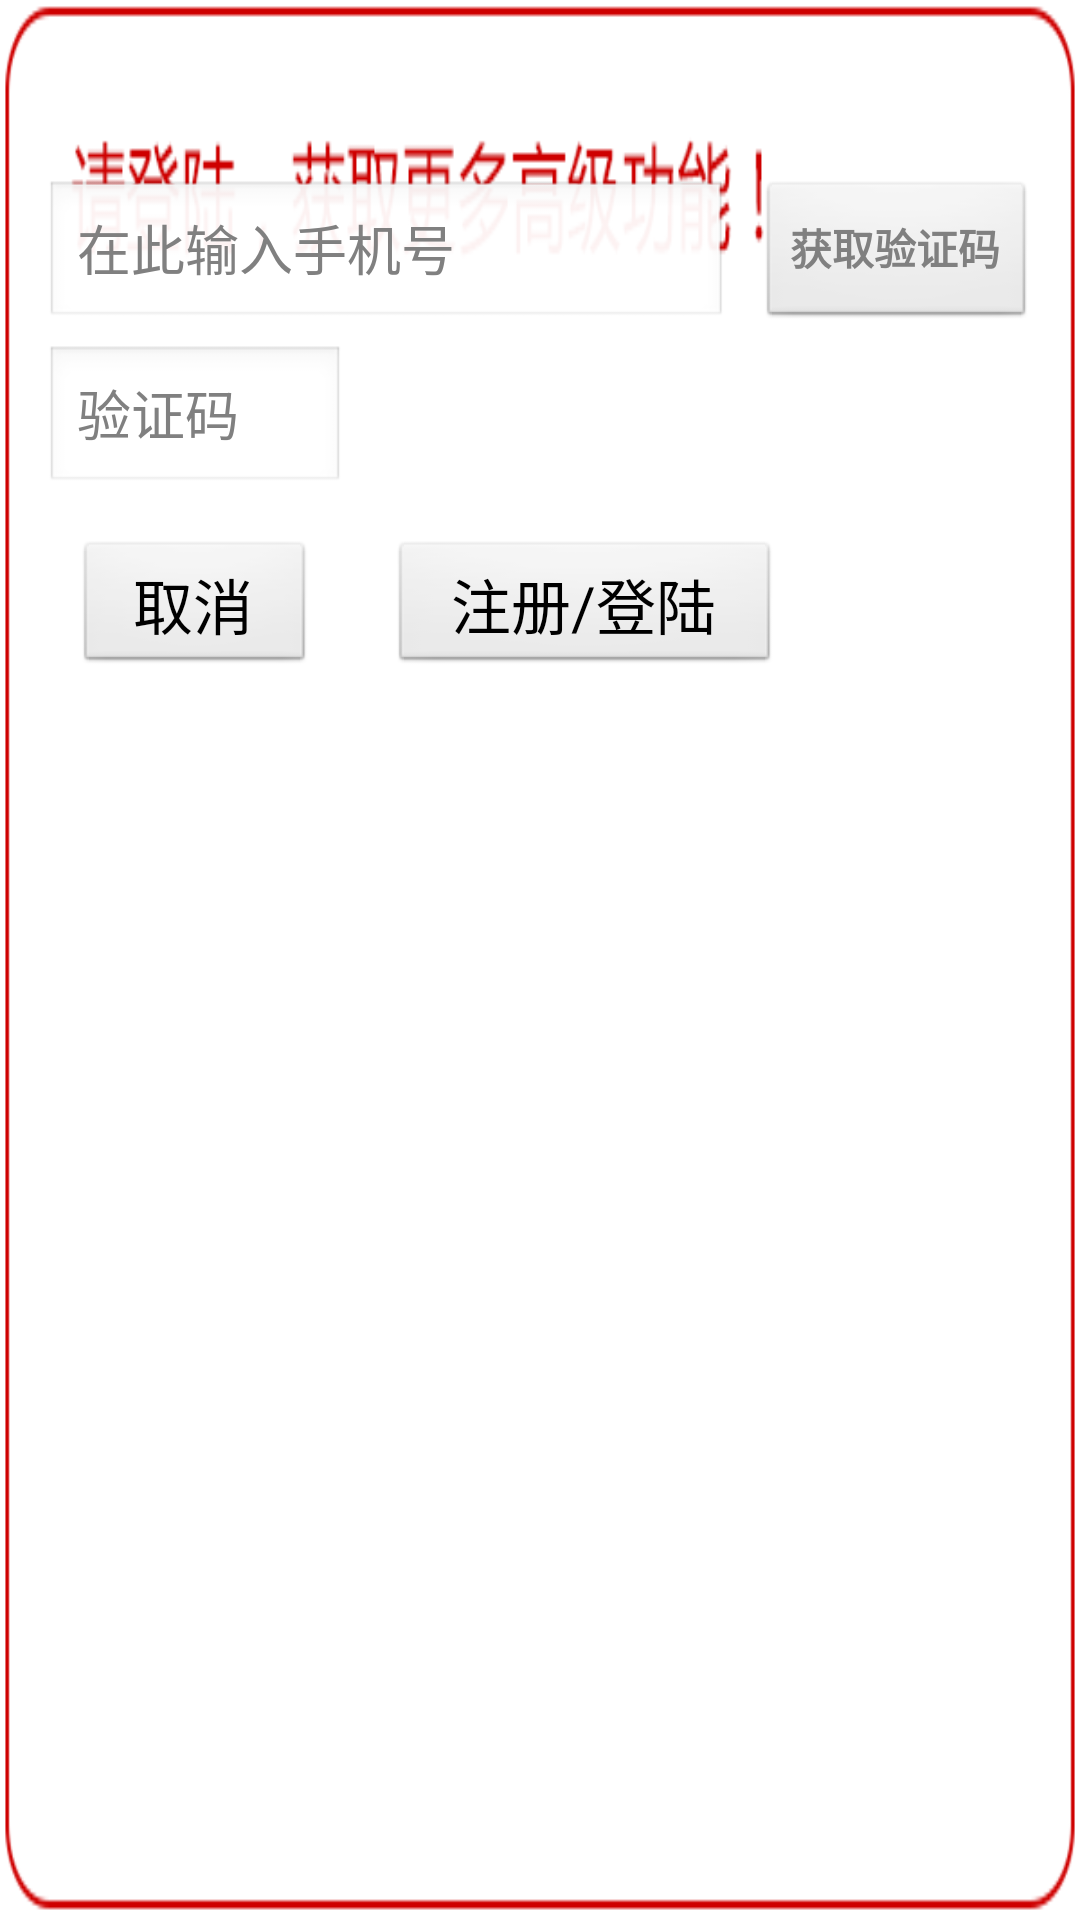

Produce the Android XML layout that renders to this screen, including the resource entries it uses.
<!-- AndroidManifest.xml: application theme AppTheme -->
<!-- res/layout/login_dialog.xml -->
<?xml version="1.0" encoding="utf-8"?>
<RelativeLayout
    xmlns:android="http://schemas.android.com/apk/res/android"
    android:layout_width="300dp"
    android:layout_height="250dp"
    android:layout_gravity="center"
    android:background="@drawable/login_bg">

    <RelativeLayout
        android:id="@+id/content"
        android:layout_width="wrap_content"
        android:layout_height="wrap_content"

        android:layout_marginLeft="10dp"
        android:layout_marginRight="10dp"
        android:layout_marginTop="60dp"
        android:layout_centerHorizontal="true">

        <Button
            android:id="@+id/login_getverification_code_btn"
            android:layout_width="wrap_content"
            android:layout_height="50dp"
            android:layout_alignParentRight="true"
            android:layout_marginLeft="5dp"
            android:layout_marginRight="5dp"
            android:textStyle="bold"
            android:hint="获取验证码" />

        <EditText
            android:id="@+id/login_phone_et"
            android:layout_width="fill_parent"
            android:layout_height="50dp"
            android:layout_marginLeft="5dp"
            android:layout_marginRight="5dp"
            android:layout_toLeftOf="@id/login_getverification_code_btn"
            android:textSize="18sp"
            android:hint="在此输入手机号"
            android:numeric="integer"
            android:singleLine="true"/>

        <EditText
            android:id="@+id/login_pwd_et"
            android:layout_width="100dp"
            android:layout_height="50dp"
            android:layout_below="@id/login_phone_et"
            android:layout_marginLeft="5dp"
            android:layout_marginTop="5dp"
            android:textSize="18sp"
            android:hint="验证码"
            android:numeric="integer"
            android:singleLine="true"/>
        <LinearLayout
            android:layout_width="match_parent"
            android:layout_height="wrap_content"
            android:layout_below="@id/login_pwd_et"
            android:orientation="horizontal"
            android:layout_margin="15dp">
            <Button
                android:id="@+id/cancel"
                android:layout_width="80dp"
                android:layout_height="45dp"
                android:text="取消"
                android:layout_gravity="left|center_vertical"
                android:textSize="20sp" />

            <Button
                android:id="@+id/login_submit_btn"
                android:layout_width="130dp"
                android:layout_height="45dp"
                android:layout_marginLeft="25dp"
                android:layout_alignParentRight="true"
                android:layout_gravity="right|center_vertical"
                android:text="注册/登陆"
                android:textSize="20sp" />

        </LinearLayout>
    </RelativeLayout>
</RelativeLayout>
<!-- resources referenced by this layout -->
<resources>
  <!-- drawable login_bg: png bitmap (drawable-xhdpi, 14176 bytes) -->
  <style name="AppTheme" parent="AppBaseTheme">
          
      </style>
  <style name="AppBaseTheme" parent="android:Theme.Light">
          
      </style>
</resources>
